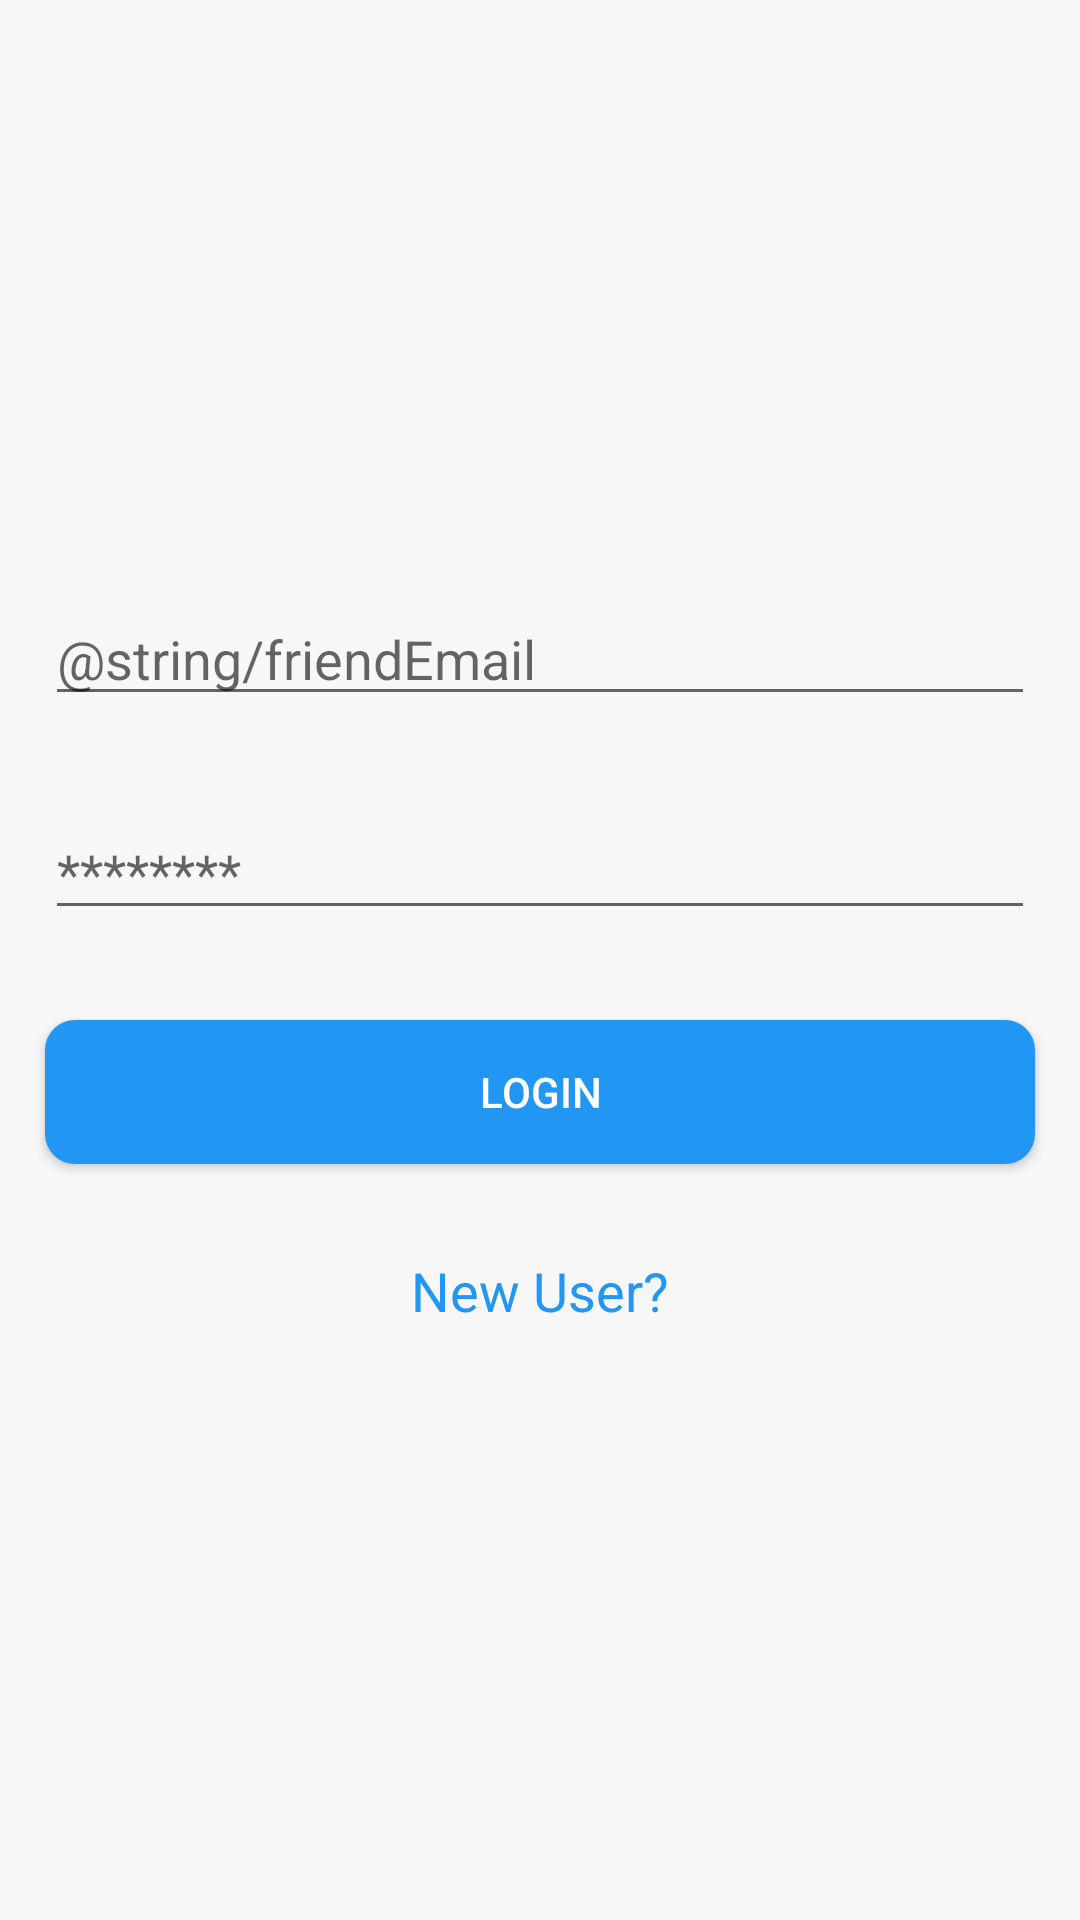

Layout XML and referenced resources for this Android screen:
<!-- AndroidManifest.xml: application theme Theme.AppCompat.Light.NoActionBar -->
<!-- res/layout/activity_login.xml -->
<?xml version="1.0" encoding="utf-8"?>
<RelativeLayout xmlns:android="http://schemas.android.com/apk/res/android"
    xmlns:tools="http://schemas.android.com/tools"
    android:layout_width="match_parent"
    android:layout_height="match_parent"
    android:background="@color/veryLightGray"
    tools:context="com.example.jeran.splittr.LoginActivity">

    <LinearLayout
        android:id="@+id/linearLayoutLoginScreen"
        android:layout_width="match_parent"
        android:layout_height="wrap_content"
        android:layout_centerHorizontal="true"
        android:layout_centerVertical="true"
        android:orientation="vertical">

        <EditText
            android:id="@+id/editTextEmail"
            android:layout_width="match_parent"
            android:layout_height="wrap_content"
            android:layout_margin="15dp"
            android:hint="@string/friendEmail"
            android:inputType="textEmailAddress" />

        <EditText
            android:id="@+id/editTextPassword"
            android:layout_width="match_parent"
            android:layout_height="wrap_content"
            android:layout_margin="15dp"
            android:hint="@string/passwordCharacters"
            android:inputType="textPassword" />

        <Button
            android:id="@+id/buttonLogin"
            android:layout_width="match_parent"
            android:layout_height="wrap_content"
            android:layout_margin="15dp"
            android:background="@drawable/rounded_button_register"
            android:text="@string/loginButton"
            android:textColor="@color/white" />

        <TextView
            android:id="@+id/textViewSignUp"
            android:layout_width="match_parent"
            android:layout_height="wrap_content"
            android:layout_margin="15dp"
            android:text="@string/newUserPrompt"
            android:textAlignment="center"
            android:textColor="@color/splittrBlue"
            android:textSize="18sp" />

    </LinearLayout>

    <TextView
        android:id="@+id/splittrTitle"
        android:layout_width="wrap_content"
        android:layout_height="wrap_content"
        android:layout_above="@id/linearLayoutLoginScreen"
        android:layout_centerHorizontal="true"
        android:layout_margin="@dimen/activity_horizontal_margin"
        android:ellipsize="end"
        android:maxLines="1"
        android:textColor="@color/splittrGreen"
        android:textSize="30dp"
        android:textStyle="bold" />

</RelativeLayout>
<!-- resources referenced by this layout -->
<resources>
  <color name="splittrBlue">#2196F3</color>
  <color name="splittrGreen">#4EAA3B</color>
  <color name="veryLightGray">#F7F7F7</color>
  <color name="white">#FFFFFF</color>
  <dimen name="activity_horizontal_margin">16dp</dimen>
  <!-- drawable rounded_button_register (drawable) -->
  <?xml version="1.0" encoding="utf-8"?>
  <shape xmlns:android="http://schemas.android.com/apk/res/android"
      android:shape="rectangle">
      <solid android:color="@color/splittrBlue" />
      <corners android:bottomRightRadius="10dp"
          android:bottomLeftRadius="10dp"
          android:topRightRadius="10dp"
          android:topLeftRadius="10dp"/>
  </shape>
  <string name="loginButton">Login</string>
  <string name="newUserPrompt">New User?</string>
  <string name="passwordCharacters">********</string>
</resources>
